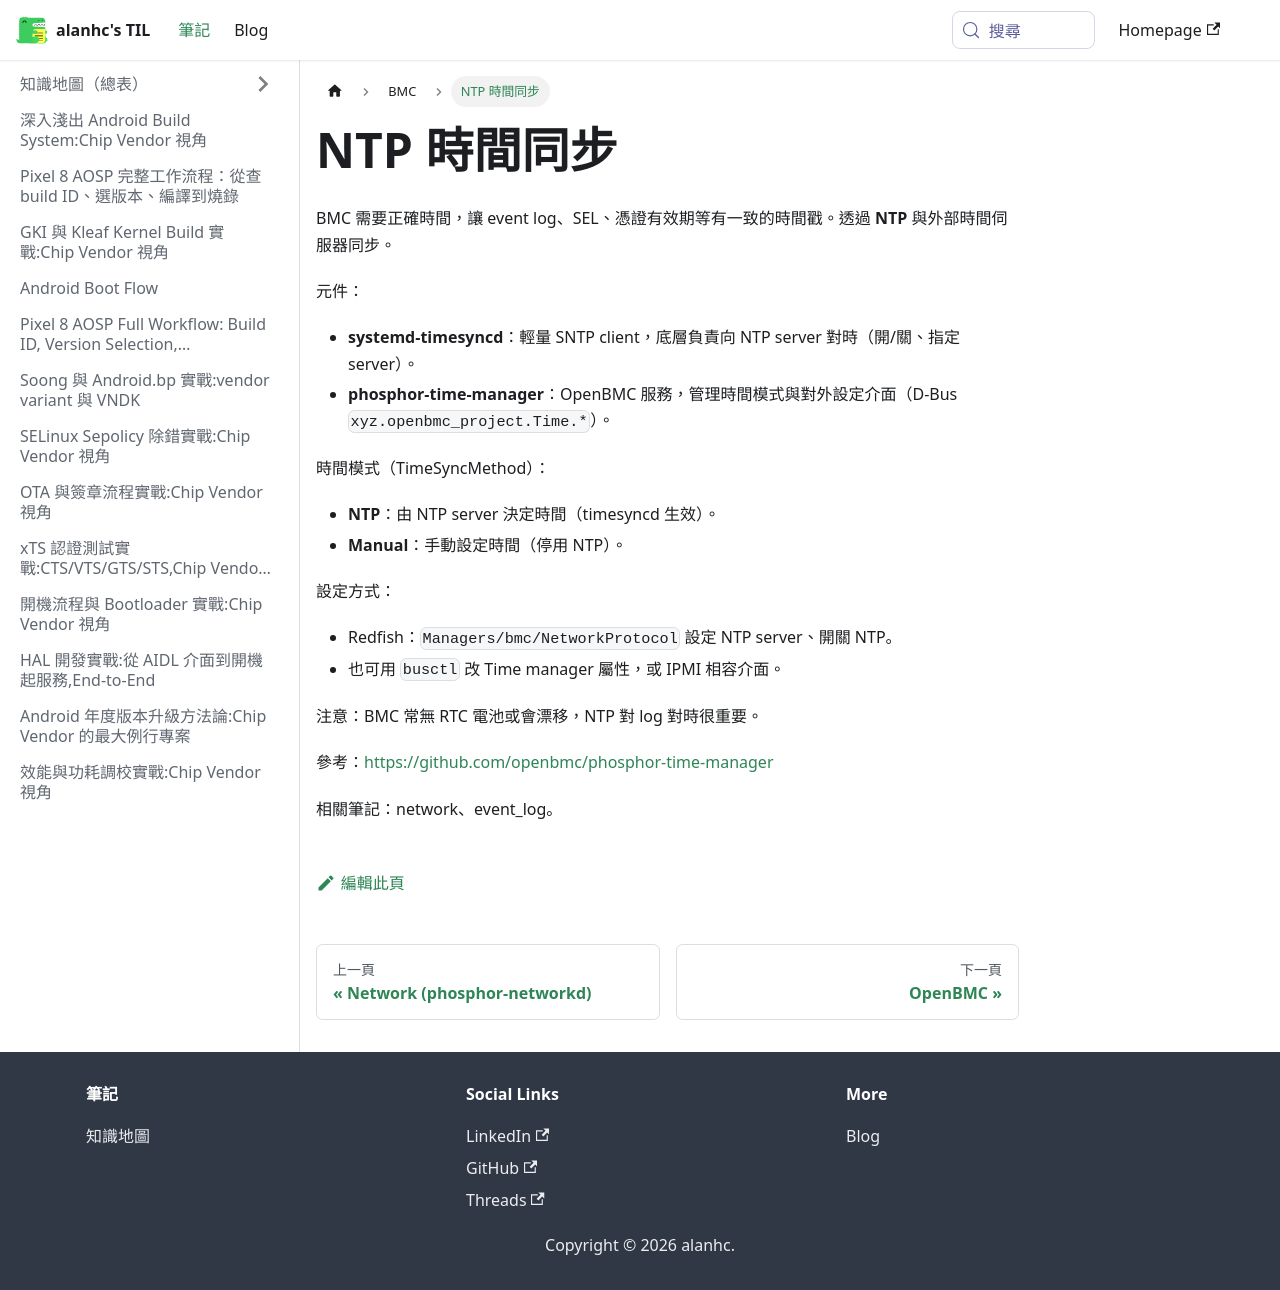

repository: alanhc/til · page: docs/BMC/ntp.html · generator: docusaurus

# NTP 時間同步

BMC 需要正確時間，讓 event log、SEL、憑證有效期等有一致的時間戳。透過 **NTP** 與外部時間伺服器同步。

元件：
- **systemd-timesyncd**：輕量 SNTP client，底層負責向 NTP server 對時（開/關、指定 server）。
- **phosphor-time-manager**：OpenBMC 服務，管理時間模式與對外設定介面（D-Bus `xyz.openbmc_project.Time.*`）。

時間模式（TimeSyncMethod）：
- **NTP**：由 NTP server 決定時間（timesyncd 生效）。
- **Manual**：手動設定時間（停用 NTP）。

設定方式：
- Redfish：`Managers/bmc/NetworkProtocol` 設定 NTP server、開關 NTP。
- 也可用 `busctl` 改 Time manager 屬性，或 IPMI 相容介面。

注意：BMC 常無 RTC 電池或會漂移，NTP 對 log 對時很重要。

參考：https://github.com/openbmc/phosphor-time-manager

相關筆記：network、event_log。
